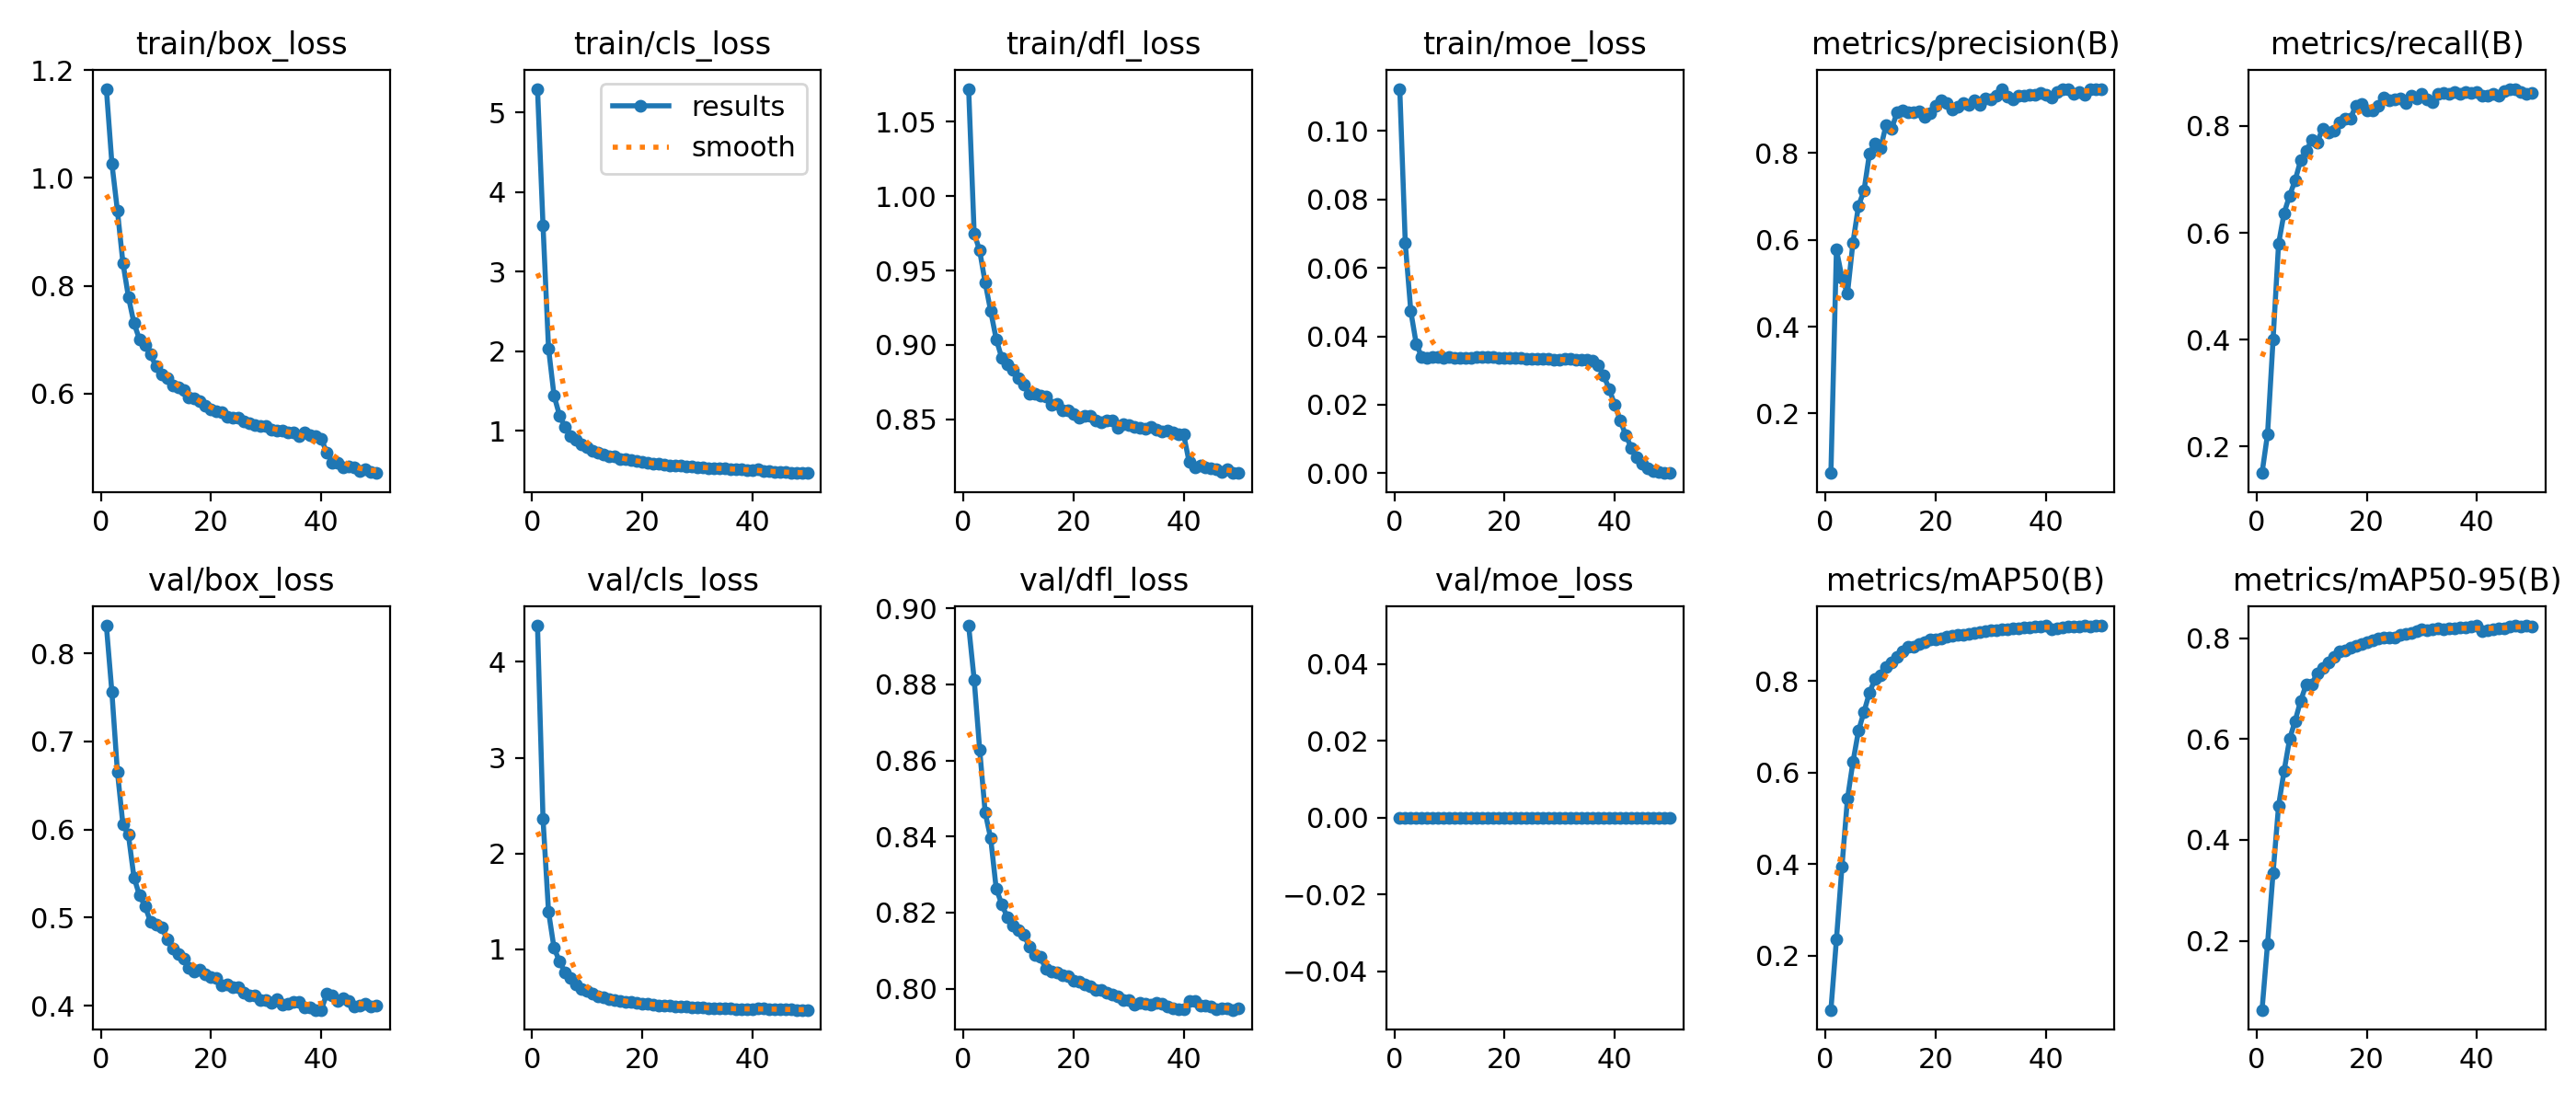

The data file committed next to this chart (first rows):
epoch, time, train/box_loss, train/cls_loss, train/dfl_loss, train/moe_loss, metrics/precision(B), metrics/recall(B), metrics/mAP50(B), metrics/mAP50-95(B), val/box_loss, val/cls_loss, val/dfl_loss, val/moe_loss, lr/pg0, lr/pg1, lr/pg2, lr/pg3
1, 93.38, 1.165, 5.296, 1.072, 0.1123, 0.06254, 0.1506, 0.08196, 0.06287, 0.8315, 4.379, 0.8954, 0, 2.69189e-05, 2.69189e-05, 2.69189e-05, 1.34595e-05
2, 173, 1.027, 3.577, 0.975, 0.06718, 0.5775, 0.2239, 0.2353, 0.1942, 0.756, 2.359, 0.8813, 0, 5.28513e-05, 5.28513e-05, 5.28513e-05, 2.64257e-05
3, 254.9, 0.9397, 2.036, 0.9634, 0.04731, 0.5135, 0.4, 0.3939, 0.3344, 0.6659, 1.392, 0.8629, 0, 7.77145e-05, 7.77145e-05, 7.77145e-05, 3.88573e-05
4, 336.9, 0.8428, 1.442, 0.9417, 0.03766, 0.4758, 0.5795, 0.5427, 0.4678, 0.6059, 1.012, 0.8463, 0, 7.61886e-05, 7.61886e-05, 7.61886e-05, 3.80943e-05
5, 418.9, 0.7794, 1.191, 0.9227, 0.03394, 0.5939, 0.6369, 0.6229, 0.5368, 0.5939, 0.8718, 0.8395, 0, 7.45848e-05, 7.45848e-05, 7.45848e-05, 3.72924e-05
6, 499.2, 0.731, 1.045, 0.9038, 0.03373, 0.6785, 0.6695, 0.6907, 0.6, 0.5458, 0.7563, 0.8263, 0, 7.2981e-05, 7.2981e-05, 7.2981e-05, 3.64905e-05
7, 577.6, 0.7009, 0.9344, 0.8912, 0.03398, 0.7134, 0.6981, 0.7323, 0.6361, 0.5254, 0.6947, 0.8223, 0, 7.13772e-05, 7.13772e-05, 7.13772e-05, 3.56886e-05
8, 653.6, 0.69, 0.8826, 0.887, 0.03387, 0.7995, 0.7354, 0.7743, 0.6757, 0.5131, 0.6283, 0.8188, 0, 6.97734e-05, 6.97734e-05, 6.97734e-05, 3.48867e-05
9, 729.8, 0.6728, 0.8325, 0.8831, 0.03381, 0.8224, 0.7529, 0.8042, 0.7078, 0.4955, 0.5844, 0.8165, 0, 6.81696e-05, 6.81696e-05, 6.81696e-05, 3.40848e-05
10, 804.6, 0.6506, 0.7898, 0.8776, 0.0339, 0.8107, 0.7729, 0.8124, 0.7087, 0.4925, 0.5617, 0.8153, 0, 6.65658e-05, 6.65658e-05, 6.65658e-05, 3.32829e-05
11, 879.7, 0.636, 0.7511, 0.8731, 0.0338, 0.8649, 0.7689, 0.8306, 0.73, 0.4894, 0.5352, 0.8142, 0, 6.4962e-05, 6.4962e-05, 6.4962e-05, 3.2481e-05
12, 956, 0.6288, 0.7293, 0.8673, 0.03369, 0.8556, 0.7951, 0.84, 0.7408, 0.4758, 0.5099, 0.8111, 0, 6.33582e-05, 6.33582e-05, 6.33582e-05, 3.16791e-05
13, 1033, 0.6159, 0.7005, 0.867, 0.03373, 0.894, 0.7871, 0.8518, 0.7515, 0.4654, 0.495, 0.8089, 0, 6.17544e-05, 6.17544e-05, 6.17544e-05, 3.08772e-05
14, 1106, 0.6115, 0.6809, 0.866, 0.03369, 0.8983, 0.7917, 0.865, 0.7633, 0.459, 0.4821, 0.8084, 0, 6.01506e-05, 6.01506e-05, 6.01506e-05, 3.00753e-05
15, 1180, 0.6063, 0.6737, 0.865, 0.03382, 0.8933, 0.8073, 0.8745, 0.7732, 0.4536, 0.4659, 0.8052, 0, 5.85468e-05, 5.85468e-05, 5.85468e-05, 2.92734e-05
16, 1250, 0.5937, 0.6494, 0.8599, 0.03387, 0.8946, 0.8127, 0.8736, 0.7761, 0.4426, 0.4603, 0.8046, 0, 5.6943e-05, 5.6943e-05, 5.6943e-05, 2.84715e-05
17, 1319, 0.5915, 0.6416, 0.8601, 0.03386, 0.8956, 0.8126, 0.8804, 0.7816, 0.4387, 0.4521, 0.8043, 0, 5.53392e-05, 5.53392e-05, 5.53392e-05, 2.76696e-05
18, 1388, 0.5862, 0.6269, 0.856, 0.0339, 0.8836, 0.8377, 0.8851, 0.7853, 0.4414, 0.4448, 0.8035, 0, 5.37354e-05, 5.37354e-05, 5.37354e-05, 2.68677e-05
19, 1457, 0.5775, 0.6175, 0.8561, 0.03368, 0.8924, 0.8407, 0.8895, 0.7888, 0.4355, 0.4367, 0.8034, 0, 5.21316e-05, 5.21316e-05, 5.21316e-05, 2.60658e-05
20, 1525, 0.5716, 0.6054, 0.8534, 0.0338, 0.9097, 0.8286, 0.8914, 0.7927, 0.4325, 0.4316, 0.8022, 0, 5.05278e-05, 5.05278e-05, 5.05278e-05, 2.52639e-05
21, 1593, 0.5667, 0.595, 0.8512, 0.03378, 0.9216, 0.8288, 0.8933, 0.7963, 0.4311, 0.4269, 0.8018, 0, 4.8924e-05, 4.8924e-05, 4.8924e-05, 2.4462e-05
22, 1661, 0.5662, 0.5873, 0.8524, 0.03367, 0.9145, 0.8375, 0.8962, 0.7993, 0.4235, 0.421, 0.8011, 0, 4.73202e-05, 4.73202e-05, 4.73202e-05, 2.36601e-05
23, 1731, 0.5578, 0.5804, 0.8525, 0.03364, 0.8997, 0.8536, 0.8994, 0.8004, 0.4243, 0.4156, 0.8007, 0, 4.57164e-05, 4.57164e-05, 4.57164e-05, 2.28582e-05
24, 1801, 0.5557, 0.5739, 0.8491, 0.03348, 0.9066, 0.8484, 0.9002, 0.8011, 0.4213, 0.4132, 0.7996, 0, 4.41126e-05, 4.41126e-05, 4.41126e-05, 2.20563e-05
25, 1870, 0.5549, 0.5677, 0.8481, 0.0335, 0.9162, 0.8498, 0.9014, 0.8016, 0.4214, 0.4084, 0.7997, 0, 4.25088e-05, 4.25088e-05, 4.25088e-05, 2.12544e-05
26, 1938, 0.5484, 0.5625, 0.849, 0.03349, 0.9111, 0.8512, 0.9035, 0.8064, 0.4149, 0.4018, 0.7988, 0, 4.0905e-05, 4.0905e-05, 4.0905e-05, 2.04525e-05
27, 2006, 0.5459, 0.5573, 0.8489, 0.0333, 0.9224, 0.8429, 0.9042, 0.8083, 0.4112, 0.4012, 0.7984, 0, 3.93012e-05, 3.93012e-05, 3.93012e-05, 1.96506e-05
28, 2074, 0.5425, 0.5506, 0.8444, 0.03346, 0.9121, 0.8566, 0.9063, 0.8108, 0.4117, 0.3975, 0.798, 0, 3.76974e-05, 3.76974e-05, 3.76974e-05, 1.88487e-05
29, 2142, 0.5396, 0.5466, 0.8467, 0.03324, 0.9254, 0.8515, 0.9083, 0.8132, 0.4067, 0.3925, 0.797, 0, 3.60936e-05, 3.60936e-05, 3.60936e-05, 1.80468e-05
30, 2210, 0.5401, 0.5437, 0.8457, 0.0332, 0.9244, 0.8593, 0.9109, 0.817, 0.4063, 0.3917, 0.7969, 0, 3.44898e-05, 3.44898e-05, 3.44898e-05, 1.72449e-05
31, 2278, 0.5335, 0.5362, 0.8447, 0.03335, 0.9333, 0.8498, 0.9106, 0.8162, 0.4033, 0.3886, 0.7958, 0, 3.2886e-05, 3.2886e-05, 3.2886e-05, 1.6443e-05
32, 2346, 0.5309, 0.5294, 0.8442, 0.03333, 0.9483, 0.844, 0.9122, 0.8173, 0.4075, 0.3866, 0.7963, 0, 3.12822e-05, 3.12822e-05, 3.12822e-05, 1.56411e-05
33, 2414, 0.532, 0.5325, 0.8432, 0.03319, 0.9314, 0.8591, 0.9135, 0.8199, 0.4016, 0.3843, 0.796, 0, 2.96784e-05, 2.96784e-05, 2.96784e-05, 1.48392e-05
34, 2481, 0.528, 0.5247, 0.8448, 0.03314, 0.9234, 0.8615, 0.9138, 0.8176, 0.4027, 0.3825, 0.7958, 0, 2.80746e-05, 2.80746e-05, 2.80746e-05, 1.40373e-05
35, 2548, 0.5287, 0.5246, 0.8427, 0.03316, 0.9318, 0.8595, 0.9137, 0.819, 0.4039, 0.3818, 0.7964, 0, 2.64708e-05, 2.64708e-05, 2.64708e-05, 1.32354e-05
36, 2616, 0.5217, 0.5135, 0.8417, 0.03294, 0.9329, 0.863, 0.917, 0.8189, 0.4039, 0.379, 0.796, 0, 2.4867e-05, 2.4867e-05, 2.4867e-05, 1.24335e-05
37, 2683, 0.5285, 0.5193, 0.8423, 0.03161, 0.9336, 0.86, 0.917, 0.8213, 0.3978, 0.3754, 0.7952, 0, 2.32632e-05, 2.32632e-05, 2.32632e-05, 1.16316e-05
38, 2750, 0.5236, 0.515, 0.841, 0.02846, 0.935, 0.8635, 0.9179, 0.821, 0.3977, 0.3734, 0.795, 0, 2.16594e-05, 2.16594e-05, 2.16594e-05, 1.08297e-05
39, 2818, 0.5214, 0.5096, 0.8396, 0.02457, 0.9382, 0.8608, 0.9186, 0.8232, 0.3953, 0.3717, 0.7947, 0, 2.00556e-05, 2.00556e-05, 2.00556e-05, 1.00278e-05
40, 2886, 0.5157, 0.5064, 0.8397, 0.01996, 0.9344, 0.8638, 0.9197, 0.8243, 0.3953, 0.371, 0.7945, 0, 1.84518e-05, 1.84518e-05, 1.84518e-05, 9.2259e-06
41, 2955, 0.4907, 0.5133, 0.8213, 0.01539, 0.9289, 0.8558, 0.9135, 0.8141, 0.4138, 0.3843, 0.7967, 0, 1.6848e-05, 1.6848e-05, 1.6848e-05, 8.424e-06
42, 3021, 0.4727, 0.4935, 0.8173, 0.01108, 0.9413, 0.8562, 0.9146, 0.8154, 0.4114, 0.3805, 0.7967, 0, 1.52442e-05, 1.52442e-05, 1.52442e-05, 7.6221e-06
43, 3089, 0.4723, 0.4895, 0.8189, 0.00747, 0.948, 0.859, 0.9165, 0.8184, 0.405, 0.3764, 0.7955, 0, 1.36404e-05, 1.36404e-05, 1.36404e-05, 6.8202e-06
44, 3160, 0.4639, 0.4814, 0.8175, 0.00466, 0.947, 0.8569, 0.9179, 0.8191, 0.408, 0.3746, 0.7956, 0, 1.20366e-05, 1.20366e-05, 1.20366e-05, 6.0183e-06
45, 3229, 0.4652, 0.4812, 0.8167, 0.0027, 0.9374, 0.8649, 0.9182, 0.8191, 0.4056, 0.373, 0.7954, 0, 1.04328e-05, 1.04328e-05, 1.04328e-05, 5.2164e-06
46, 3298, 0.4636, 0.4781, 0.8166, 0.00145, 0.9409, 0.868, 0.9194, 0.8225, 0.3996, 0.3693, 0.7947, 0, 8.829e-06, 8.829e-06, 8.829e-06, 4.4145e-06
47, 3368, 0.4559, 0.4707, 0.8146, 0.0007, 0.9349, 0.8692, 0.9203, 0.8247, 0.4, 0.3683, 0.7948, 0, 7.2252e-06, 7.2252e-06, 7.2252e-06, 3.6126e-06
48, 3437, 0.4599, 0.473, 0.8165, 0.00031, 0.948, 0.8633, 0.9194, 0.8225, 0.402, 0.3671, 0.7948, 0, 5.6214e-06, 5.6214e-06, 5.6214e-06, 2.8107e-06
49, 3509, 0.4548, 0.4691, 0.8141, 0.00012, 0.9483, 0.8606, 0.9202, 0.8249, 0.3988, 0.3662, 0.7944, 0, 4.0176e-06, 4.0176e-06, 4.0176e-06, 2.0088e-06
50, 3584, 0.4528, 0.4684, 0.8137, 4e-05, 0.9482, 0.8617, 0.9204, 0.8234, 0.4007, 0.3666, 0.7948, 0, 2.4138e-06, 2.4138e-06, 2.4138e-06, 1.2069e-06
